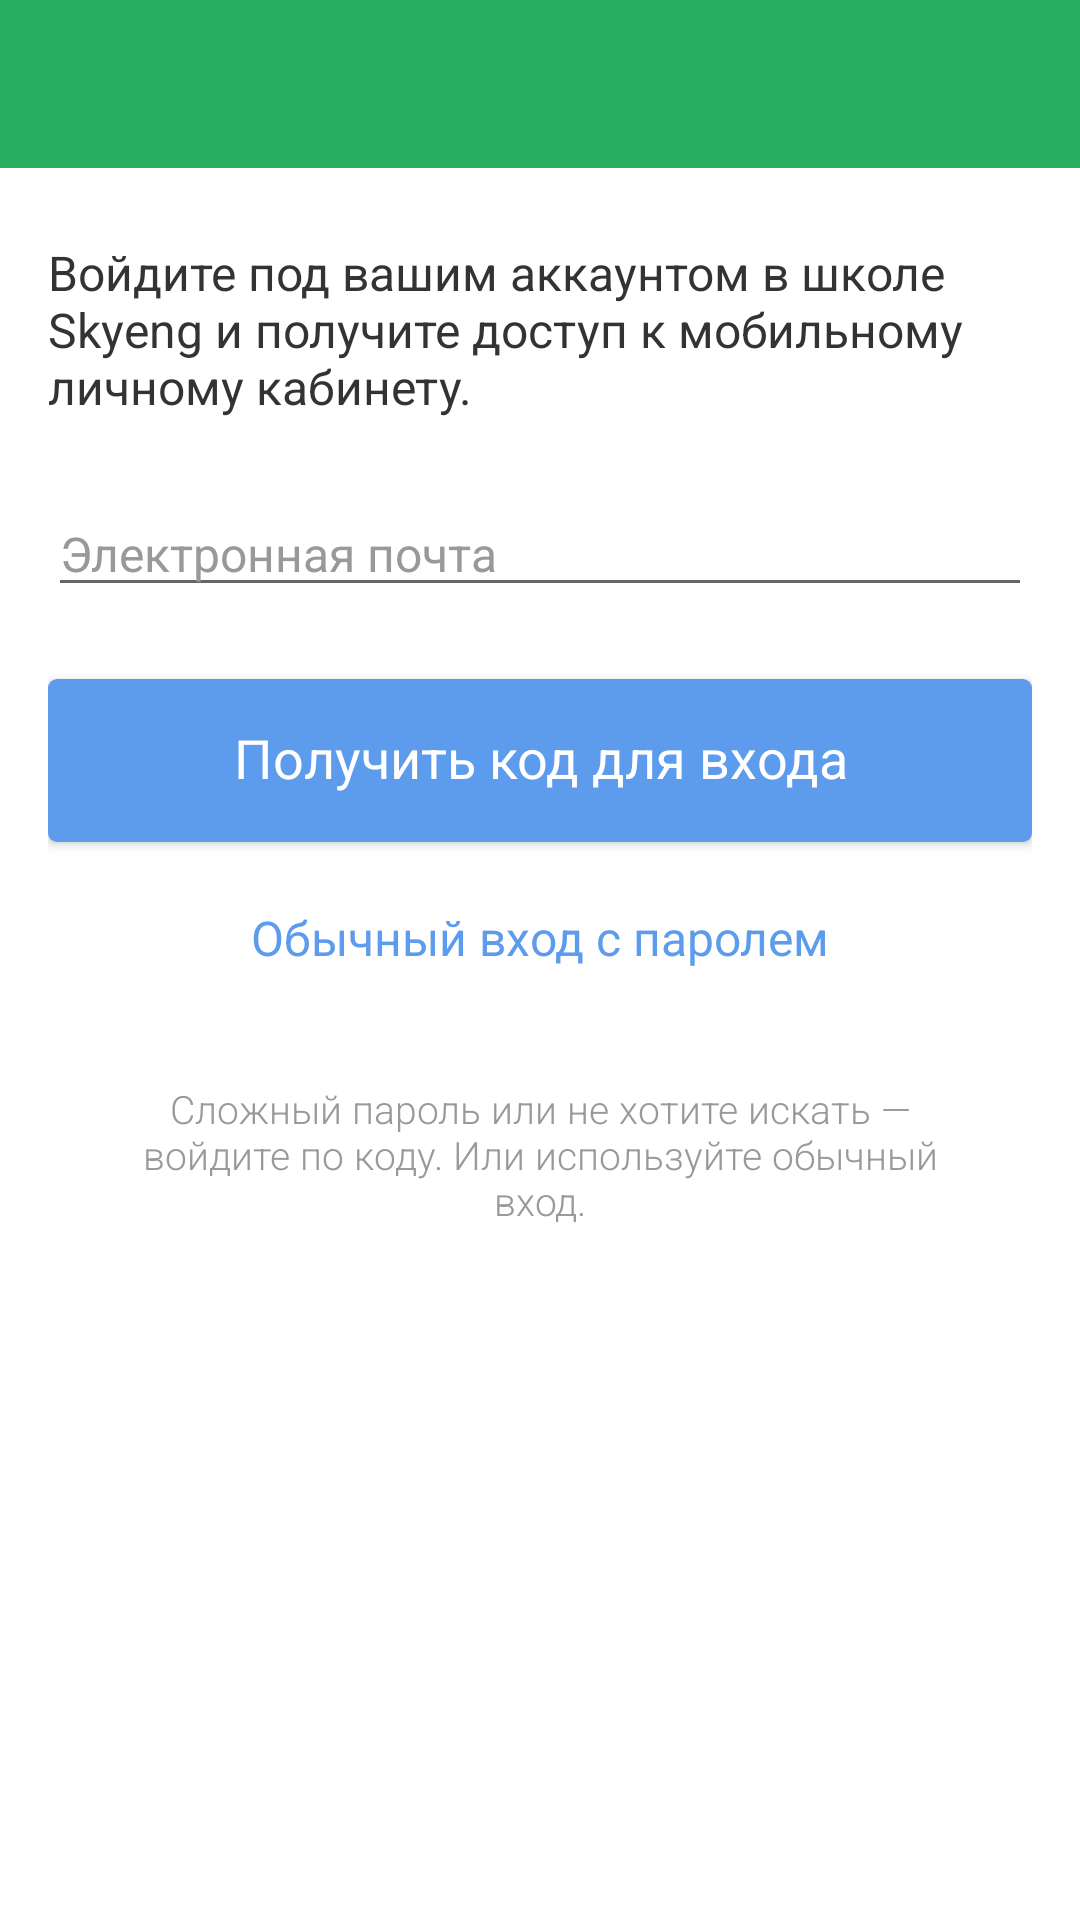

Here is an Android app screen rendered from its layout file. Give the layout XML and the strings, colors and styles it references.
<!-- AndroidManifest.xml: application theme AppTheme -->
<!-- res/layout/ac_login_by_code.xml -->
<?xml version="1.0" encoding="utf-8"?>
<RelativeLayout xmlns:android="http://schemas.android.com/apk/res/android"
    android:layout_width="match_parent"
    android:layout_height="match_parent"
    android:orientation="vertical">

    <include layout="@layout/toolbar" />

    <ScrollView
        android:layout_width="match_parent"
        android:layout_height="match_parent"
        android:layout_below="@+id/toolbar">

        <LinearLayout
            android:layout_width="match_parent"
            android:layout_height="wrap_content"
            android:layout_marginLeft="@dimen/margin_medium"
            android:layout_marginRight="@dimen/margin_medium"
            android:orientation="vertical">

            <TextView
                style="?regularText"
                android:layout_width="match_parent"
                android:layout_height="wrap_content"
                android:layout_marginTop="@dimen/margin_large"
                android:text="@string/login.pass.hint.main"
                android:textSize="@dimen/text.16" />

            <EditText
                android:id="@+id/etEmail"
                style="?regularText"
                android:layout_width="match_parent"
                android:layout_height="wrap_content"
                android:layout_marginTop="@dimen/margin_large"
                android:hint="@string/login.pass.hint.email"
                android:inputType="textEmailAddress"
                android:textSize="@dimen/text.16" />

            <Button
                android:id="@+id/btnGetCode"
                style="?buttonBlue"
                android:layout_width="match_parent"
                android:layout_height="wrap_content"
                android:layout_marginTop="@dimen/margin_large"
                android:text="@string/login.code.button.request_code"
                android:textSize="@dimen/text.18" />

            <Button
                android:id="@+id/btnBack"
                style="?buttonWhite"
                android:layout_width="match_parent"
                android:layout_height="wrap_content"
                android:layout_marginTop="@dimen/margin_small"
                android:text="@string/login.code.button.back" />

            <TextView
                style="?lightText"
                android:layout_width="match_parent"
                android:layout_height="wrap_content"
                android:layout_marginTop="@dimen/margin_large"
                android:gravity="center"
                android:hint="@string/login.code.hint.footer"
                android:textSize="@dimen/text.13" />
        </LinearLayout>
    </ScrollView>
</RelativeLayout>
<!-- res/layout/toolbar.xml (included above) -->
<?xml version="1.0" encoding="utf-8"?>
<android.support.v7.widget.Toolbar xmlns:android="http://schemas.android.com/apk/res/android"
    xmlns:app="http://schemas.android.com/apk/res-auto"
    android:id="@+id/toolbar"
    android:layout_width="match_parent"
    android:layout_height="?attr/actionBarSize"
    android:background="?colorPrimary"
    android:theme="@style/AppTheme.AppBarOverlay.Dark"
    app:popupTheme="@style/AppTheme.PopupOverlay.Dark" />
<!-- resources referenced by this layout -->
<resources>
  <dimen name="margin_large">24dp</dimen>
  <dimen name="margin_medium">16dp</dimen>
  <dimen name="margin_small">8dp</dimen>
  <dimen name="text.13">13sp</dimen>
  <dimen name="text.16">16sp</dimen>
  <dimen name="text.18">18sp</dimen>
  <string name="login.code.button.back">Обычный вход с паролем</string>
  <string name="login.code.button.request_code">Получить код для входа</string>
  <string name="login.code.hint.footer">Сложный пароль или не хотите искать —\nвойдите по коду. Или используйте обычный\nвход.</string>
  <string name="login.pass.hint.email">Электронная почта</string>
  <string name="login.pass.hint.main">Войдите под вашим аккаунтом в школе\nSkyeng и получите доступ к мобильному\nличному кабинету.</string>
  <style name="AppTheme.AppBarOverlay.Dark" parent="ThemeOverlay.AppCompat.Dark.ActionBar" />
  <style name="AppTheme.PopupOverlay.Dark" parent="ThemeOverlay.AppCompat.Dark" />
  <color name="colorPrimary">#27AE60</color>
  <color name="colorPrimaryDark">#219451</color>
  <color name="colorAccent">#5D9CEC</color>
  <style name="AppTheme.TextView.Regular">
          <item name="android:fontFamily">sans-serif</item>
      </style>
  <style name="AppTheme.TextView.Medium">
          <item name="android:fontFamily">sans-serif-medium</item>
      </style>
  <style name="AppTheme.TextView.Light">
          <item name="android:fontFamily">sans-serif-light</item>
      </style>
  <style name="AppTheme.Button.Blue" parent="AppTheme.Button">
          <item name="android:background">@drawable/button_blue_flat</item>
          <item name="android:textColor">@android:color/white</item>
      </style>
  <style name="AppTheme.Button.White" parent="AppTheme.Button">
          <item name="android:background">@drawable/button_white</item>
          <item name="android:textColor">@color/colorAccent</item>
          <item name="android:stateListAnimator" tools:ignore="NewApi">@null</item>
      </style>
  <style name="AppTheme.Button" parent="Widget.AppCompat.Button.Colored">
          <item name="android:textSize">@dimen/text.16</item>
          <item name="android:fontFamily">sans-serif</item>
          <item name="android:textAllCaps">false</item>
      </style>
  <!-- drawable button_blue_flat (drawable) -->
  <?xml version="1.0" encoding="utf-8"?>
  <inset xmlns:android="http://schemas.android.com/apk/res/android">
      <shape android:shape="rectangle">
          <solid android:color="@color/colorAccent" />
          <corners android:radius="3dp" />
          <padding
              android:bottom="16dp"
              android:left="8dp"
              android:right="8dp"
              android:top="14dp" />
      </shape>
  </inset>
  <!-- drawable button_white (drawable) -->
  <?xml version="1.0" encoding="utf-8"?>
  <inset xmlns:android="http://schemas.android.com/apk/res/android">
      <shape android:shape="rectangle">
          <corners android:radius="@dimen/abc_control_corner_material" />
          <solid android:color="@android:color/white" />
          <padding
              android:bottom="@dimen/abc_button_padding_vertical_material"
              android:left="@dimen/abc_button_padding_horizontal_material"
              android:right="@dimen/abc_button_padding_horizontal_material"
              android:top="@dimen/abc_button_padding_vertical_material" />
      </shape>
  </inset>
</resources>
